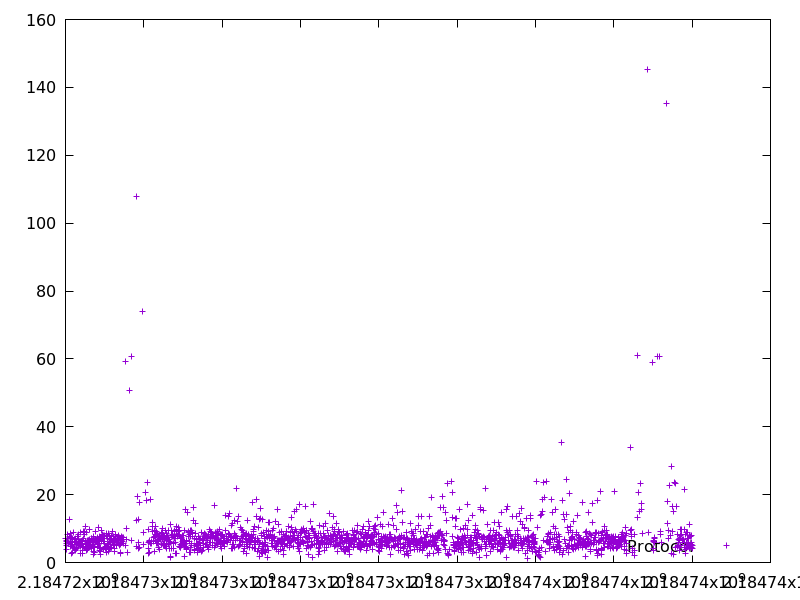

The data file committed next to this chart (first rows):
2184724007.012487, 7.229382
2184724013, 5.619
2184724020, 6.201
2184724025, 4.952
2184724032, 6.401
2184724036, 3.787
2184724043, 6.139
2184724051, 7.237
2184724060, 8.305
2184724067, 5.816
2184724076, 5.747
2184724082, 6.073
2184724095, 12.82
2184724108, 7.728
2184724115, 7.31
2184724129, 8.504
2184724135, 6.272
2184724140, 4.854
2184724145, 5.319
2184724148, 2.78
2184724157, 7.45
2184724164, 7.329
2184724170, 4.878
2184724173, 3.01
2184724179, 5.32
2184724191, 7.086
2184724198, 4.428
2184724203, 4.315
2184724213, 8.843
2184724218, 4.134
2184724225, 6.681
2184724230, 4.066
2184724236, 6.16
2184724242, 5.821
2184724247, 3.982
2184724256, 7.252
2184724262, 5.802
2184724266, 3.593
2184724270, 4.002
2184724275, 5.382
2184724282, 4.084
2184724289, 6.22
2184724293, 4.541
2184724301, 7.723
2184724307, 5.508
2184724317, 7.837
2184724323, 5.162
2184724328, 5.555
2184724337, 8.195
2184724343, 6.669
2184724350, 6.249
2184724358, 5.278
2184724364, 6.234
2184724370, 4.758
2184724377, 6.268
2184724386, 8.893
2184724388, 2.605
2184724394, 5.193
2184724401, 6.112
2184724408, 6.308
2184724415, 5.508
... 1,725 more rows
